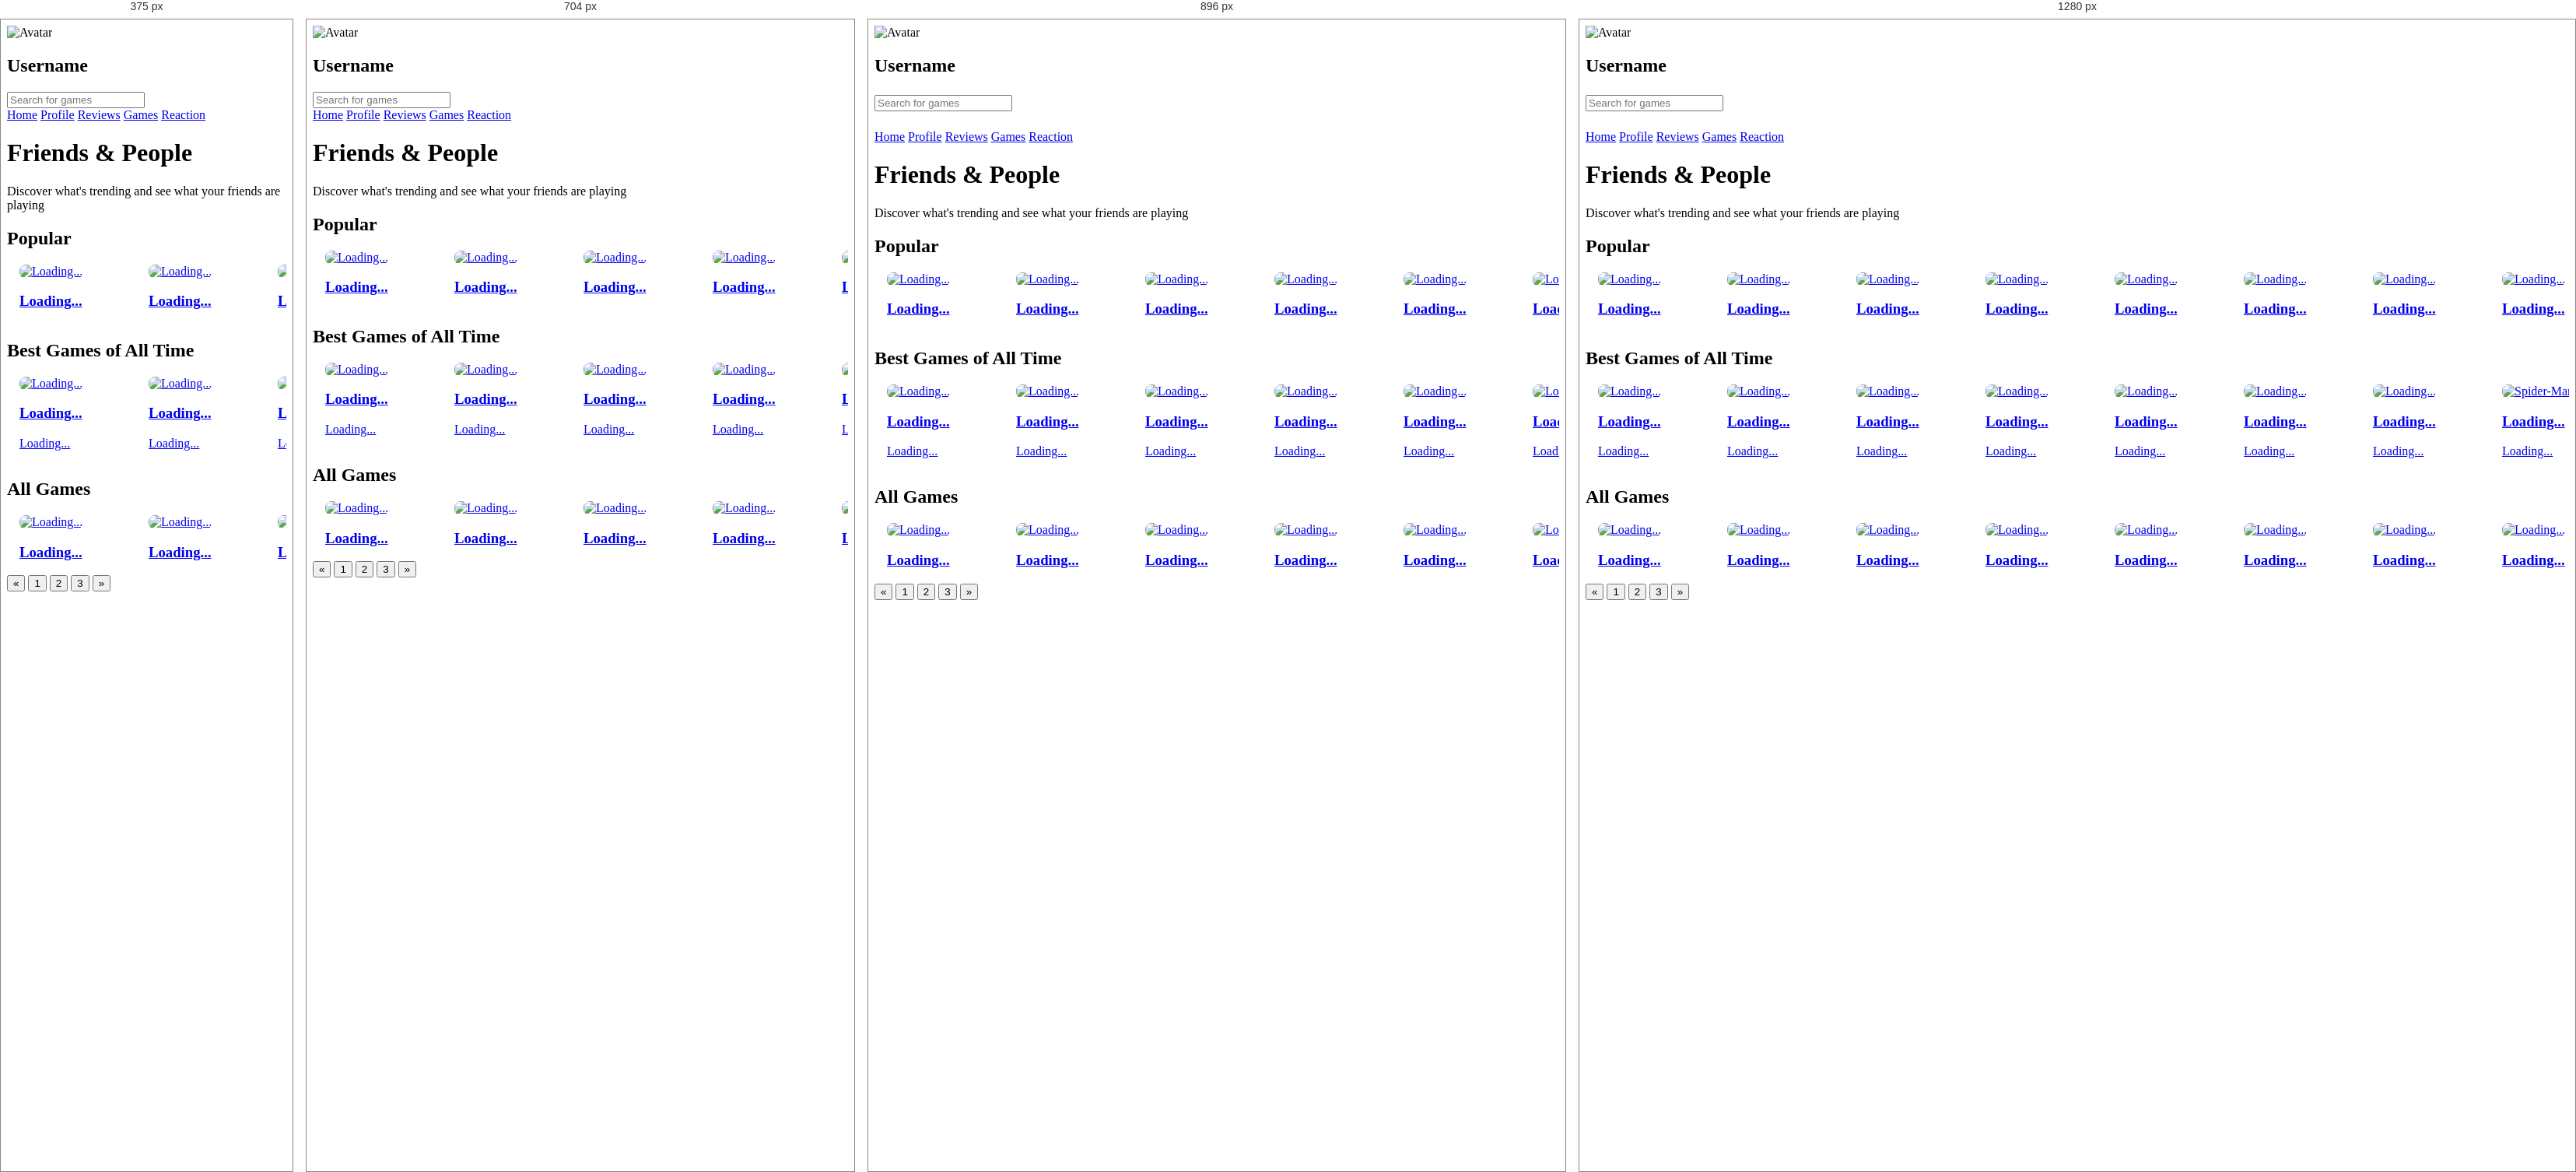
Rendered at 375 px, 704 px, 896 px and 1280 px, left to right.

<!-- file: home.html -->
<!DOCTYPE html>
<html lang="en">

<head>
    <meta charset="UTF-8">
    <meta name="viewport" content="width=device-width, initial-scale=1.0">
    <title>Kontroller</title>
    <script src="https://cdn.tailwindcss.com"></script>
    <link rel="stylesheet" href="https://cdnjs.cloudflare.com/ajax/libs/font-awesome/6.0.0/css/all.min.css">
    <link rel="stylesheet" href="css/custom.css">
    <style>
        .scroll-container {
            overflow-x: auto;
            white-space: nowrap;
            scrollbar-width: thin;
            -ms-overflow-style: -ms-autohiding-scrollbar;
        }

        .scroll-container::-webkit-scrollbar {
            height: 8px;
            background-color: #4b5563;
        }

        .scroll-container::-webkit-scrollbar-thumb {
            background-color: #6b7280;
            border-radius: 4px;
        }

        .scroll-container::-webkit-scrollbar-track {
            background-color: #4b5563;
        }

        .game-grid {
            display: inline-flex;
            gap: 1rem;
            padding: 0 1rem;
            min-width: fit-content;
        }

        .game-item {
            flex-shrink: 0;
            width: 150px;
        }

        .game-poster {
            width: 150px;
            height: 200px;
            object-fit: cover;
            border-radius: 8px;
            transition: transform 0.2s ease;
        }

        .game-poster:hover {
            transform: scale(1.05);
        }
    </style>
</head>

<body class="bg-gray-900 text-white min-h-screen">
    <!-- Header with Avatar, Username and Main Toolbar -->
    <header class="bg-gray-800 border-b border-gray-700 sticky top-0 z-50">
        <div class="max-w-7xl mx-auto px-4 py-4">
            <!-- Top Bar with Avatar, Username and Search -->
            <div class="flex flex-col md:flex-row items-center justify-between mb-4 space-y-4 md:space-y-0">
                <!-- Left side: Avatar and Username -->
                <div class="flex items-center space-x-3">
                    <img src="https://via.placeholder.com/50x50" id="avatar" alt="Avatar"
                        class="w-12 h-12 rounded-full border-2 border-blue-500">
                    <div>
                        <h2 id="usernameDisplay" class="text-lg font-bold text-white">Username</h2>
                    </div>
                </div>

                <!-- Right side: Search -->
                <div class="w-full md:w-auto">
                    <div class="relative ml-auto w-64 max-[520px]:w-full max-[520px]:max-w-[520px]">
                        <input type="text" placeholder="Search for games"
                            class="w-full bg-gray-700 text-white px-4 py-2 pr-10 rounded-lg border border-gray-600 focus:border-blue-500 focus:outline-none" />
                        <i class="fas fa-search absolute right-3 top-1/2 transform -translate-y-1/2 text-gray-400"></i>
                    </div>
                </div>
            </div>

            <!-- Main Navigation -->
            <nav class="flex space-x-4 overflow-x-auto pb-2">
                <a href="#" class="bg-blue-600 text-white px-4 py-2 rounded-lg whitespace-nowrap">Home</a>
                <a href="profile.html"
                    class="px-4 py-2 rounded-lg hover:bg-gray-700 transition-colors whitespace-nowrap">Profile</a>
                <a href="reviews.html"
                    class="px-4 py-2 rounded-lg hover:bg-gray-700 transition-colors whitespace-nowrap">Reviews</a>
                <a href="games.html"
                    class="px-4 py-2 rounded-lg hover:bg-gray-700 transition-colors whitespace-nowrap">Games</a>
                <a href="reaction.html"
                    class="px-4 py-2 rounded-lg hover:bg-gray-700 transition-colors whitespace-nowrap">Reaction</a>
            </nav>
        </div>
    </header>

    <!-- Main Content -->
    <main class="max-w-7xl mx-auto px-6 py-8">
        <!-- Page Header -->
        <div class="mb-8">
            <h1 class="text-3xl font-bold mb-2">Friends & People</h1>
            <p class="text-gray-400">Discover what's trending and see what your friends are playing</p>
        </div>

        <!-- Popular Section -->
        <section class="mb-12">
            <div class="bg-blue-900 text-white py-3 px-6 rounded-t-lg">
                <h2 class="text-xl font-bold">Popular</h2>
            </div>
            <div class="bg-gray-800 rounded-b-lg py-6">
                <div class="scroll-container">
                    <div id="gamePopular" class="game-grid">
                        <!-- Game Item 1 -->
                        <div class="game-item">
                            <a href="game-detail.html" class="block">
                                <img src="https://via.placeholder.com" alt="Loading..." class="game-poster">
                                <h3 class="text-sm font-medium mt-2 text-center">Loading...</h3>
                            </a>
                        </div>

                        <!-- Game Item 2 -->
                        <div class="game-item">
                            <a href="game-detail.html" class="block">
                                <img src="https://via.placeholder.com" alt="Loading..." class="game-poster">
                                <h3 class="text-sm font-medium mt-2 text-center">Loading...</h3>
                            </a>
                        </div>

                        <!-- Game Item 3 -->
                        <div class="game-item">
                            <a href="game-detail.html" class="block">
                                <img src="https://via.placeholder.com" alt="Loading..." class="game-poster">
                                <h3 class="text-sm font-medium mt-2 text-center">Loading...</h3>
                            </a>
                        </div>

                        <!-- Game Item 4 -->
                        <div class="game-item">
                            <a href="game-detail.html" class="block">
                                <img src="https://via.placeholder.com" alt="Loading..." class="game-poster">
                                <h3 class="text-sm font-medium mt-2 text-center">Loading...</h3>
                            </a>
                        </div>

                        <!-- Game Item 5 -->
                        <div class="game-item">
                            <a href="game-detail.html" class="block">
                                <img src="https://via.placeholder.com" alt="Loading..." class="game-poster">
                                <h3 class="text-sm font-medium mt-2 text-center">Loading...</h3>
                            </a>
                        </div>

                        <!-- Game Item 6 -->
                        <div class="game-item">
                            <a href="game-detail.html" class="block">
                                <img src="https://via.placeholder.com" alt="Loading..." class="game-poster">
                                <h3 class="text-sm font-medium mt-2 text-center">Loading...</h3>
                            </a>
                        </div>

                        <!-- Game Item 7 -->
                        <div class="game-item">
                            <a href="game-detail.html" class="block">
                                <img src="https://via.placeholder.com" alt="Loading..." class="game-poster">
                                <h3 class="text-sm font-medium mt-2 text-center">Loading...</h3>
                            </a>
                        </div>

                        <!-- Game Item 8 -->
                        <div class="game-item">
                            <a href="game-detail.html" class="block">
                                <img src="https://via.placeholder.com" alt="Loading..." class="game-poster">
                                <h3 class="text-sm font-medium mt-2 text-center">Loading...</h3>
                            </a>
                        </div>
                    </div>
                </div>
            </div>
        </section>

        <!-- Best Games of All Time Section -->
        <section class="mb-12">
            <div class="bg-blue-900 text-white py-3 px-6 rounded-t-lg">
                <h2 class="text-xl font-bold">Best Games of All Time</h2>
            </div>
            <div class="bg-gray-800 rounded-b-lg py-6">
                <div class="scroll-container">
                    <div id="gameBest" class="game-grid">
                        <!-- Game Item 1 -->
                        <div class="game-item">
                            <a href="game-detail.html" class="block">
                                <img src="https://via.placeholder.com" alt="Loading..." class="game-poster">
                                <h3 class="text-sm font-medium mt-2 text-center">Loading...</h3>
                                <p class="text-xs text-gray-400 text-center">Loading...</p>
                            </a>
                        </div>

                        <!-- Game Item 2 -->
                        <div class="game-item">
                            <a href="game-detail.html" class="block">
                                <img src="https://via.placeholder.com" alt="Loading..." class="game-poster">
                                <h3 class="text-sm font-medium mt-2 text-center">Loading...</h3>
                                <p class="text-xs text-gray-400 text-center">Loading...</p>
                            </a>
                        </div>

                        <!-- Game Item 3 -->
                        <div class="game-item">
                            <a href="game-detail.html" class="block">
                                <img src="https://via.placeholder.com" alt="Loading..." class="game-poster">
                                <h3 class="text-sm font-medium mt-2 text-center">Loading...</h3>
                                <p class="text-xs text-gray-400 text-center">Loading...</p>
                            </a>
                        </div>

                        <!-- Game Item 4 -->
                        <div class="game-item">
                            <a href="game-detail.html" class="block">
                                <img src="https://via.placeholder.com" alt="Loading..." class="game-poster">
                                <h3 class="text-sm font-medium mt-2 text-center">Loading...</h3>
                                <p class="text-xs text-gray-400 text-center">Loading...</p>
                            </a>
                        </div>

                        <!-- Game Item 5 -->
                        <div class="game-item">
                            <a href="game-detail.html" class="block">
                                <img src="https://via.placeholder.com" alt="Loading..." class="game-poster">
                                <h3 class="text-sm font-medium mt-2 text-center">Loading...</h3>
                                <p class="text-xs text-gray-400 text-center">Loading...</p>
                            </a>
                        </div>

                        <!-- Game Item 6 -->
                        <div class="game-item">
                            <a href="game-detail.html" class="block">
                                <img src="https://via.placeholder.com" alt="Loading..." class="game-poster">
                                <h3 class="text-sm font-medium mt-2 text-center">Loading...</h3>
                                <p class="text-xs text-gray-400 text-center">Loading...</p>
                            </a>
                        </div>

                        <!-- Game Item 7 -->
                        <div class="game-item">
                            <a href="game-detail.html" class="block">
                                <img src="https://via.placeholder.com" alt="Loading..." class="game-poster">
                                <h3 class="text-sm font-medium mt-2 text-center">Loading...</h3>
                                <p class="text-xs text-gray-400 text-center">Loading...</p>
                            </a>
                        </div>

                        <!-- Game Item 8 -->
                        <div class="game-item">
                            <a href="game-detail.html" class="block">
                                <img src="https://via.placeholder.com" alt="Spider-Man" class="game-poster">
                                <h3 class="text-sm font-medium mt-2 text-center">Loading...</h3>
                                <p class="text-xs text-gray-400 text-center">Loading...</p>
                            </a>
                        </div>
                    </div>
                </div>
            </div>
        </section>

        <!-- All Games Section -->
        <section class="mb-12">
            <div class="bg-blue-900 text-white py-3 px-6 rounded-t-lg">
                <h2 class="text-xl font-bold">All Games</h2>
            </div>
            <div class="bg-gray-800 rounded-b-lg py-6">
                <div class="scroll-container">
                    <div id="gamePagination" class="game-grid">
                        <!-- Game Item 1 -->
                        <div class="game-item">
                            <a href="game-detail.html" class="block">
                                <img src="https://via.placeholder.com" alt="Loading..." class="game-poster">
                                <h3 class="text-sm font-medium mt-2 text-center">Loading...</h3>
                            </a>
                        </div>

                        <!-- Game Item 2 -->
                        <div class="game-item">
                            <a href="game-detail.html" class="block">
                                <img src="https://via.placeholder.com" alt="Loading..." class="game-poster">
                                <h3 class="text-sm font-medium mt-2 text-center">Loading...</h3>
                            </a>
                        </div>

                        <!-- Game Item 3 -->
                        <div class="game-item">
                            <a href="game-detail.html" class="block">
                                <img src="https://via.placeholder.com" alt="Loading..." class="game-poster">
                                <h3 class="text-sm font-medium mt-2 text-center">Loading...</h3>
                            </a>
                        </div>

                        <!-- Game Item 4 -->
                        <div class="game-item">
                            <a href="game-detail.html" class="block">
                                <img src="https://via.placeholder.com" alt="Loading..." class="game-poster">
                                <h3 class="text-sm font-medium mt-2 text-center">Loading...</h3>
                            </a>
                        </div>

                        <!-- Game Item 5 -->
                        <div class="game-item">
                            <a href="game-detail.html" class="block">
                                <img src="https://via.placeholder.com" alt="Loading..." class="game-poster">
                                <h3 class="text-sm font-medium mt-2 text-center">Loading...</h3>
                            </a>
                        </div>

                        <!-- Game Item 6 -->
                        <div class="game-item">
                            <a href="game-detail.html" class="block">
                                <img src="https://via.placeholder.com" alt="Loading..." class="game-poster">
                                <h3 class="text-sm font-medium mt-2 text-center">Loading...</h3>
                            </a>
                        </div>

                        <!-- Game Item 7 -->
                        <div class="game-item">
                            <a href="game-detail.html" class="block">
                                <img src="https://via.placeholder.com" alt="Loading..." class="game-poster">
                                <h3 class="text-sm font-medium mt-2 text-center">Loading...</h3>
                            </a>
                        </div>

                        <!-- Game Item 8 -->
                        <div class="game-item">
                            <a href="game-detail.html" class="block">
                                <img src="https://via.placeholder.com" alt="Loading..." class="game-poster">
                                <h3 class="text-sm font-medium mt-2 text-center">Loading...</h3>
                            </a>
                        </div>

                        <!-- Game Item 9 -->
                        <div class="game-item">
                            <a href="game-detail.html" class="block">
                                <img src="https://via.placeholder.com" alt="Loading..." class="game-poster">
                                <h3 class="text-sm font-medium mt-2 text-center">Loading...</h3>
                            </a>
                        </div>

                        <!-- Game Item 10 -->
                        <div class="game-item">
                            <a href="game-detail.html" class="block">
                                <img src="https://via.placeholder.com" alt="Loading..." class="game-poster">
                                <h3 class="text-sm font-medium mt-2 text-center">Loading...</h3>
                            </a>
                        </div>
                    </div>
                </div>
                <div id="pagination" class="flex justify-center mt-4 space-x-2">
                    <!-- Nút Previous -->
                    <button id="pagePrev"
                        class="prev-btn bg-blue-600 hover:bg-blue-700 text-white px-3 py-2 rounded-lg transition-colors duration-200 font-medium">
                        «
                    </button>

                    <!-- Các số trang -->
                    <button id="pageFirst"
                        class="page-btn bg-blue-600 hover:bg-blue-700 text-white px-3 py-2 rounded-lg transition-colors duration-200 font-medium"
                        data-page="1">
                        1
                    </button>
                    <button id="pageSecond"
                        class="page-btn bg-blue-600 hover:bg-blue-700 text-white px-3 py-2 rounded-lg transition-colors duration-200 font-medium"
                        data-page="2">
                        2
                    </button>
                    <button id="pageThird"
                        class="page-btn bg-blue-600 hover:bg-blue-700 text-white px-3 py-2 rounded-lg transition-colors duration-200 font-medium"
                        data-page="3">
                        3
                    </button>

                    <!-- Nút Next -->
                    <button id="pageNext"
                        class="next-btn bg-blue-600 hover:bg-blue-700 text-white px-3 py-2 rounded-lg transition-colors duration-200 font-medium">
                        »
                    </button>
                </div>

            </div>
        </section>
    </main>
    <script type="module" src="./js/event.js"></script>
</body>

</html>

/* @media block from css/custom.css */
@media (min-width: 768px) {
    #editMode {
        width: 400px;
        max-width: 90vw;
    }

    .space-y-4>div {
        margin-bottom: 1.5rem;
    }

    /* Avatar section enhancement for desktop */
    #editMode .w-20.h-20 {
        width: 80px;
        height: 80px;
    }

    /* Input fields enhancement */
    #editMode input,
    #editMode textarea,
    #editMode select {
        font-size: 14px;
        padding: 12px 16px;
    }

    /* Favorite games section for desktop */
    #favoriteGamesEdit {
        gap: 12px;
    }

    #favoriteGamesEdit .editable-poster img {
        width: 100px;
        height: 140px;
    }

    /* Button enhancements */
    #editMode button {
        padding: 8px 16px;
        font-size: 14px;
    }

    #deleteAccount {
        padding: 12px 24px;
        font-size: 15px;
    }
}

/* @media block from css/custom.css */
@media (min-width: 1024px) {
    #editMode {
        width: 450px;
    }

    /* Larger inputs for better desktop experience */
    #editMode input,
    #editMode textarea,
    #editMode select {
        padding: 14px 18px;
        font-size: 15px;
    }

    /* Enhanced favorite games for larger screens */
    #favoriteGamesEdit .editable-poster img {
        width: 110px;
        height: 150px;
    }
}

/* @media block from css/custom.css */
@media (min-width: 768px) {
    #editMode::-webkit-scrollbar {
        width: 8px;
    }

    #editMode::-webkit-scrollbar-track {
        background: #374151;
        border-radius: 4px;
    }

    #editMode::-webkit-scrollbar-thumb {
        background: #6b7280;
        border-radius: 4px;
    }

    #editMode::-webkit-scrollbar-thumb:hover {
        background: #9ca3af;
    }

    #favoriteGamesEdit::-webkit-scrollbar {
        height: 6px;
    }

    #favoriteGamesEdit::-webkit-scrollbar-track {
        background: #374151;
        border-radius: 3px;
    }

    #favoriteGamesEdit::-webkit-scrollbar-thumb {
        background: #6b7280;
        border-radius: 3px;
    }
}

/* @media block from css/custom.css */
@media (max-width: 640px) {
    .game-card-container {
        display: flex;
        flex-direction: row;
        /* Giữ bố cục ngang cho poster và thông tin */
        align-items: flex-start;
        gap: 1rem;
        left: 1rem;
        bottom: 1rem;
    }

    .game-card-container .flex-shrink-0 img {
        width: 100%;
        max-width: 120px;
        /* Thu nhỏ poster trên mobile */
        height: auto;
        border-radius: 0.5rem;
    }

    .game-card-container .game-info {
        display: flex;
        flex-direction: column;
        /* Xếp dọc các thành phần bên phải */
        gap: 0.5rem;
        width: 100%;
    }

    .game-card-container h1 {
        font-size: 1.5rem;
        /* Thu nhỏ tiêu đề Elden Ring */
    }

    .game-card-container .rating-container {
        display: flex;
        flex-direction: column;
        /* Xếp dọc điểm số, thanh rating, số đánh giá */
        gap: 0.5rem;
    }

    .game-card-container .rating-curve {
        width: 100%;
        max-width: 100px;
        /* Thu nhỏ thanh rating */
    }

    .game-card-container .text-3xl {
        font-size: 1.25rem;
        /* Thu nhỏ điểm số 4.7 */
    }

    .game-card-container .text-sm.mt-1 {
        font-size: 0.75rem;
        /* Thu nhỏ số lượng đánh giá */
    }

    .game-card-container .action-container {
        width: 100%;
    }

    .game-card-container button#actionBtn {
        width: 100%;
        text-align: center;
        padding: 0.5rem 1rem; /* Giảm padding để nút nhỏ hơn */
        font-size: 0.875rem; /* Giảm kích thước chữ (text-sm) */
    }

    .game-card-container #actionPopup {
        width: 100%;
        left: 0;
        min-width: unset;
    }
}